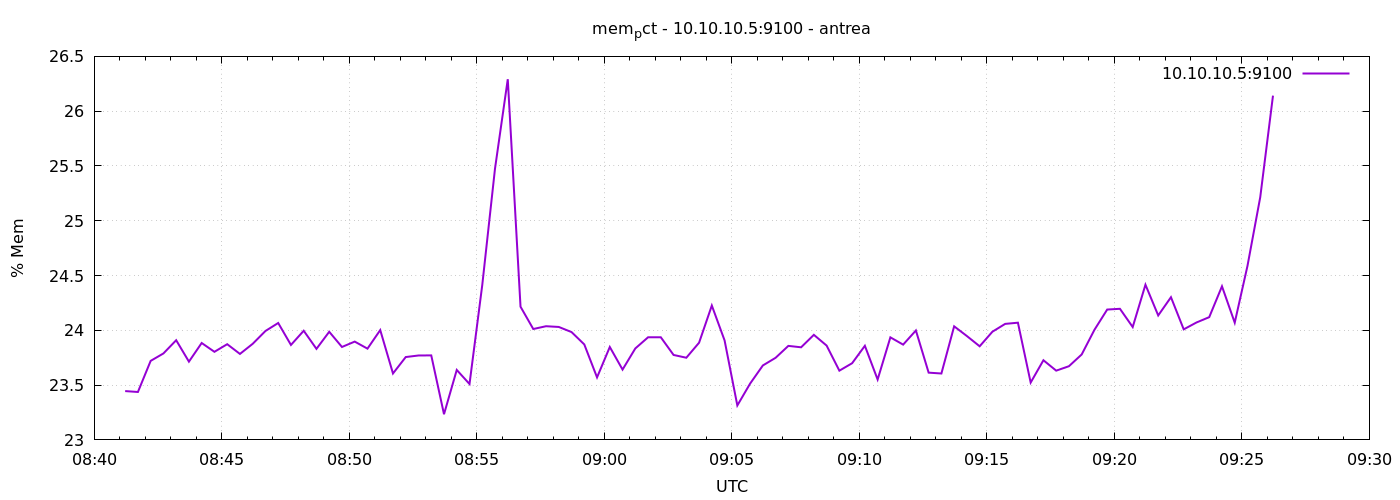

Values plotted in this chart, from the file beside it:
1777106473	23.44550346884523
1777106503	23.44
1777106533	23.72
1777106563	23.79
1777106593	23.91
1777106623	23.71
1777106653	23.88
1777106683	23.8
1777106713	23.87
1777106743	23.78
1777106773	23.88
1777106803	23.99
1777106833	24.07
1777106863	23.87
1777106893	24
1777106923	23.83
1777106953	23.99
1777106983	23.85
1777107013	23.9
1777107043	23.83
1777107073	24
1777107103	23.61
1777107133	23.76
1777107163	23.77
1777107193	23.77
1777107223	23.23
1777107253	23.64
1777107283	23.51
1777107313	24.41
1777107343	25.48
1777107373	26.29
1777107403	24.22
1777107433	24.01
1777107463	24.04
1777107493	24.03
1777107523	23.98
1777107553	23.87
1777107583	23.57
1777107613	23.85
1777107643	23.64
1777107673	23.83
1777107703	23.94
1777107733	23.94
1777107763	23.78
1777107793	23.75
1777107823	23.89
1777107853	24.23
1777107883	23.91
1777107913	23.31
1777107943	23.51
1777107973	23.68
1777108003	23.75
1777108033	23.86
1777108063	23.85
1777108093	23.96
1777108123	23.86
1777108153	23.63
1777108183	23.7
1777108213	23.86
1777108243	23.55
1777108273	23.94
... 30 more rows
